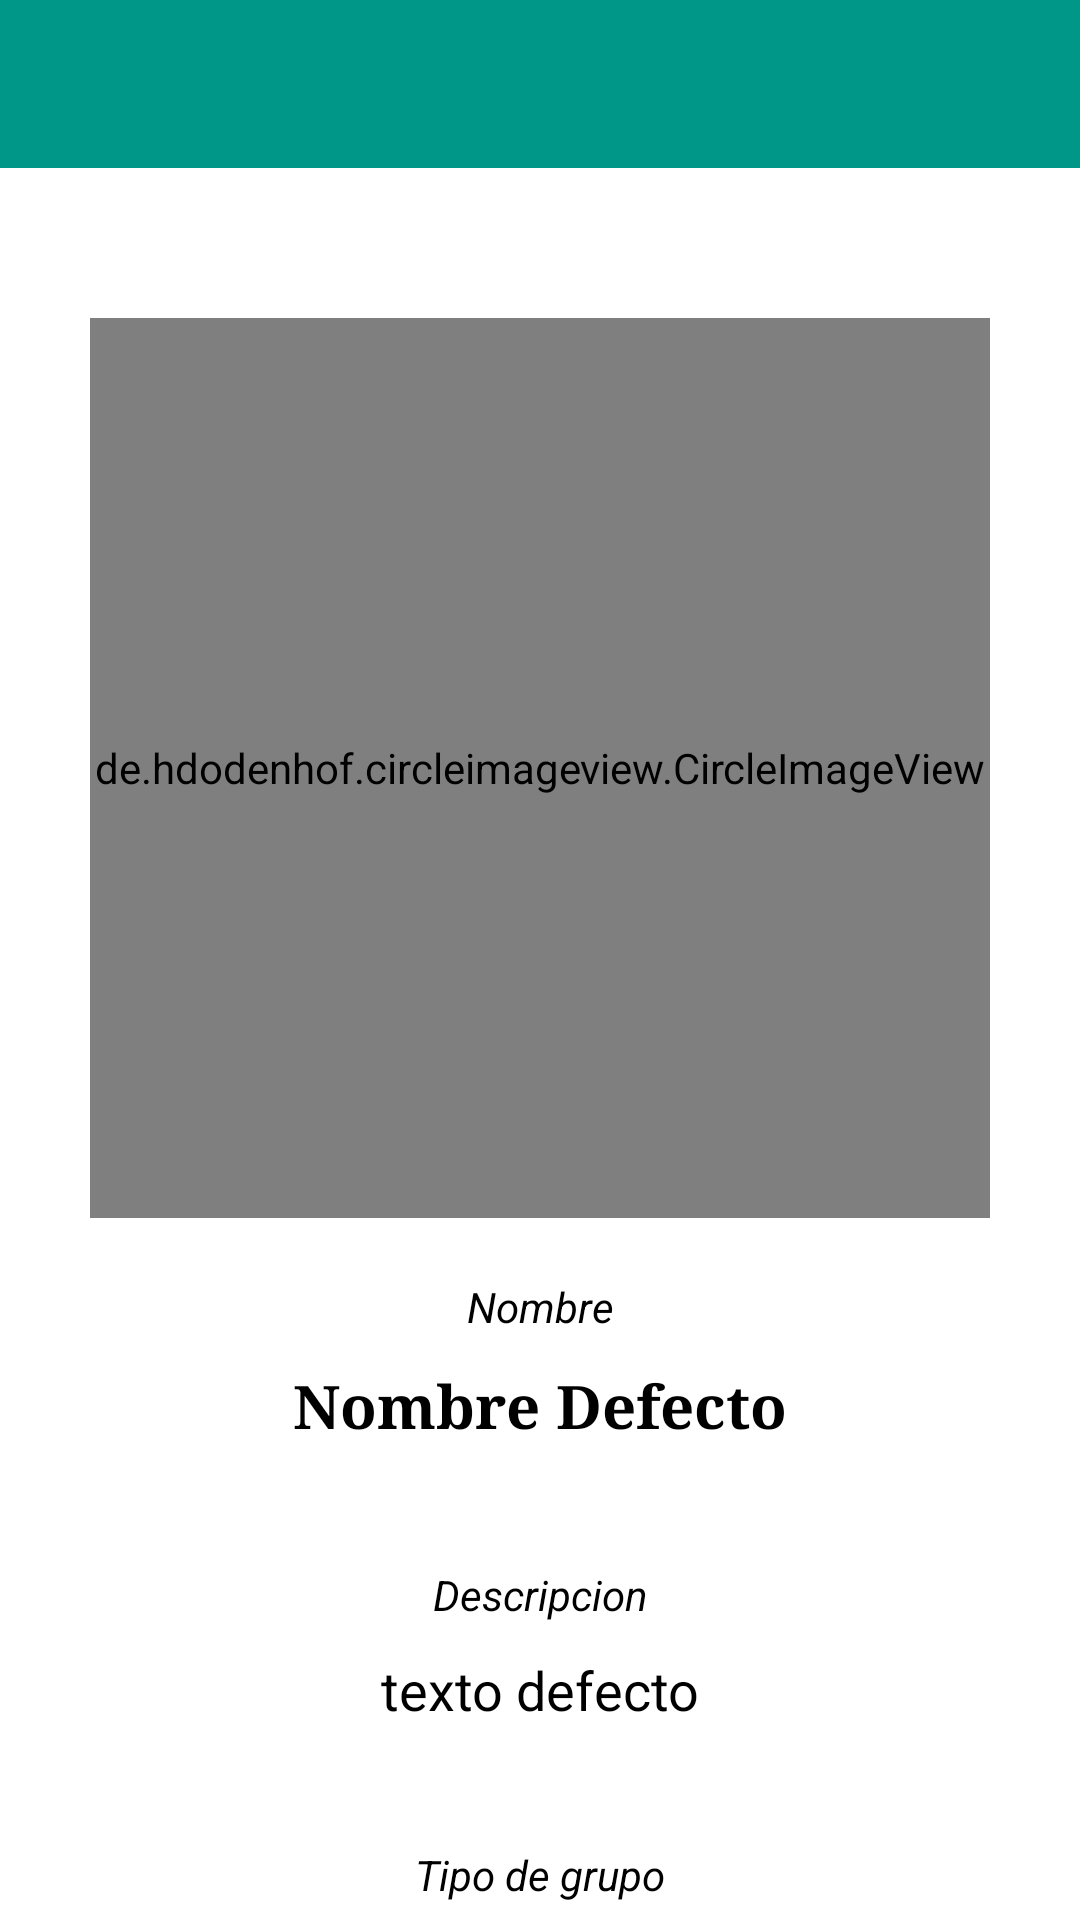

Layout XML and referenced resources for this Android screen:
<!-- AndroidManifest.xml: application theme Theme.Design.NoActionBar. -->
<!-- res/layout/activity_informacion_grupo_mundial.xml -->
<?xml version="1.0" encoding="utf-8"?>
<androidx.constraintlayout.widget.ConstraintLayout xmlns:android="http://schemas.android.com/apk/res/android"
    xmlns:app="http://schemas.android.com/apk/res-auto"
    xmlns:tools="http://schemas.android.com/tools"
    android:layout_width="match_parent"
    android:layout_height="match_parent"
    android:background="@color/white"
    tools:context=".Activities.InformacionGrupoMundialActivity">

    <androidx.appcompat.widget.Toolbar
        android:id="@+id/toolbar"
        android:layout_width="match_parent"
        android:layout_height="wrap_content"
        android:background="?attr/colorPrimary"
        android:minHeight="?attr/actionBarSize"
        android:theme="?attr/actionBarTheme"
        app:layout_constraintBottom_toTopOf="@+id/linearLayout7"
        app:layout_constraintEnd_toEndOf="parent"
        app:layout_constraintStart_toStartOf="parent"
        app:layout_constraintTop_toTopOf="parent">

        <LinearLayout
            android:layout_width="match_parent"
            android:layout_height="match_parent">

            <ImageView
                android:id="@+id/retroceder"
                android:layout_width="wrap_content"
                android:layout_height="match_parent"
                android:layout_gravity="center"
                app:srcCompat="@drawable/flecha_izquierda" />
        </LinearLayout>

    </androidx.appcompat.widget.Toolbar>

    <LinearLayout
        android:id="@+id/linearLayout7"
        android:layout_width="match_parent"
        android:layout_height="0dp"
        android:orientation="vertical"
        android:visibility="visible"
        app:layout_constraintBottom_toBottomOf="parent"
        app:layout_constraintEnd_toEndOf="parent"
        app:layout_constraintStart_toStartOf="parent"
        app:layout_constraintTop_toBottomOf="@+id/toolbar">

        <de.hdodenhof.circleimageview.CircleImageView
            android:id="@+id/imagenUsuario"
            android:layout_width="300dp"
            android:layout_height="300dp"
            android:layout_gravity="center"
            android:layout_marginTop="50dp"
            android:src="@drawable/avatar"
            app:layout_constraintEnd_toEndOf="parent"
            app:layout_constraintStart_toStartOf="parent"
            app:layout_constraintTop_toTopOf="parent" />


        <TextView
            android:id="@+id/textView15"
            style="@android:style/Widget.DeviceDefault.Light.TextView"

            android:layout_width="match_parent"
            android:layout_height="wrap_content"
            android:layout_marginTop="20dp"
            android:gravity="center"
            android:text="Nombre"
            android:textColor="@color/black"
            android:textStyle="italic" />

        <TextView
            android:id="@+id/nombreGrupo"
            style="@android:style/Widget.TextView.SpinnerItem"
            android:layout_width="match_parent"
            android:layout_height="wrap_content"
            android:gravity="center"
            android:padding="10dp"
            android:text="Nombre Defecto"
            android:textColor="@color/black"
            android:textSize="20dp"
            android:textStyle="bold"
            android:typeface="serif" />

        <TextView
            android:id="@+id/textView10"
            style="@android:style/Widget.DeviceDefault.Light.TextView"

            android:layout_width="match_parent"
            android:layout_height="wrap_content"
            android:layout_marginTop="30dp"
            android:gravity="center"
            android:text="Descripcion"
            android:textColor="@color/black"
            android:textStyle="italic" />

        <TextView
            android:id="@+id/descripcionGrupo"
            style="@style/Widget.AppCompat.TextView.SpinnerItem"

            android:layout_width="match_parent"
            android:layout_height="wrap_content"
            android:layout_marginLeft="30dp"
            android:layout_marginRight="30dp"
            android:gravity="center"
            android:padding="10dp"
            android:text="texto defecto"
            android:textColor="@color/black"
            android:textSize="18dp" />

        <TextView
            android:id="@+id/textView7"
            style="@android:style/Widget.DeviceDefault.Light.TextView"

            android:layout_width="match_parent"
            android:layout_height="wrap_content"
            android:layout_marginTop="30dp"
            android:gravity="center"
            android:text="Tipo de grupo"
            android:textColor="@color/black"
            android:textStyle="italic" />

        <TextView
            android:id="@+id/tipoGrupo"
            style="@style/Widget.AppCompat.TextView.SpinnerItem"

            android:layout_width="match_parent"
            android:layout_height="wrap_content"
            android:gravity="center"
            android:padding="5dp"
            android:text="TextView"
            android:textColor="@color/black"
            android:textSize="16dp" />

    </LinearLayout>


</androidx.constraintlayout.widget.ConstraintLayout>
<!-- resources referenced by this layout -->
<resources>
  <color name="black">#FF000000</color>
  <color name="white">#FFFFFFFF</color>
  <style name="Theme.Design.NoActionBar." parent="Theme.MaterialComponents.DayNight.NoActionBar">
          
          <item name="colorPrimary">@color/toolbar</item>
          <item name="colorPrimaryVariant">@color/barra</item>
          <item name="colorOnPrimary">@color/white</item>
          
          <item name="colorSecondary">@color/teal_200</item>
          <item name="colorSecondaryVariant">@color/teal_700</item>
          <item name="colorOnSecondary">@color/black</item>
          
          <item name="android:statusBarColor" tools:targetApi="l">?attr/colorPrimaryVariant</item>
          
  
      </style>
  <color name="toolbar">#009688</color>
  <color name="barra">#00695c</color>
  <color name="teal_200">#FF03DAC5</color>
  <color name="teal_700">#FF018786</color>
</resources>
